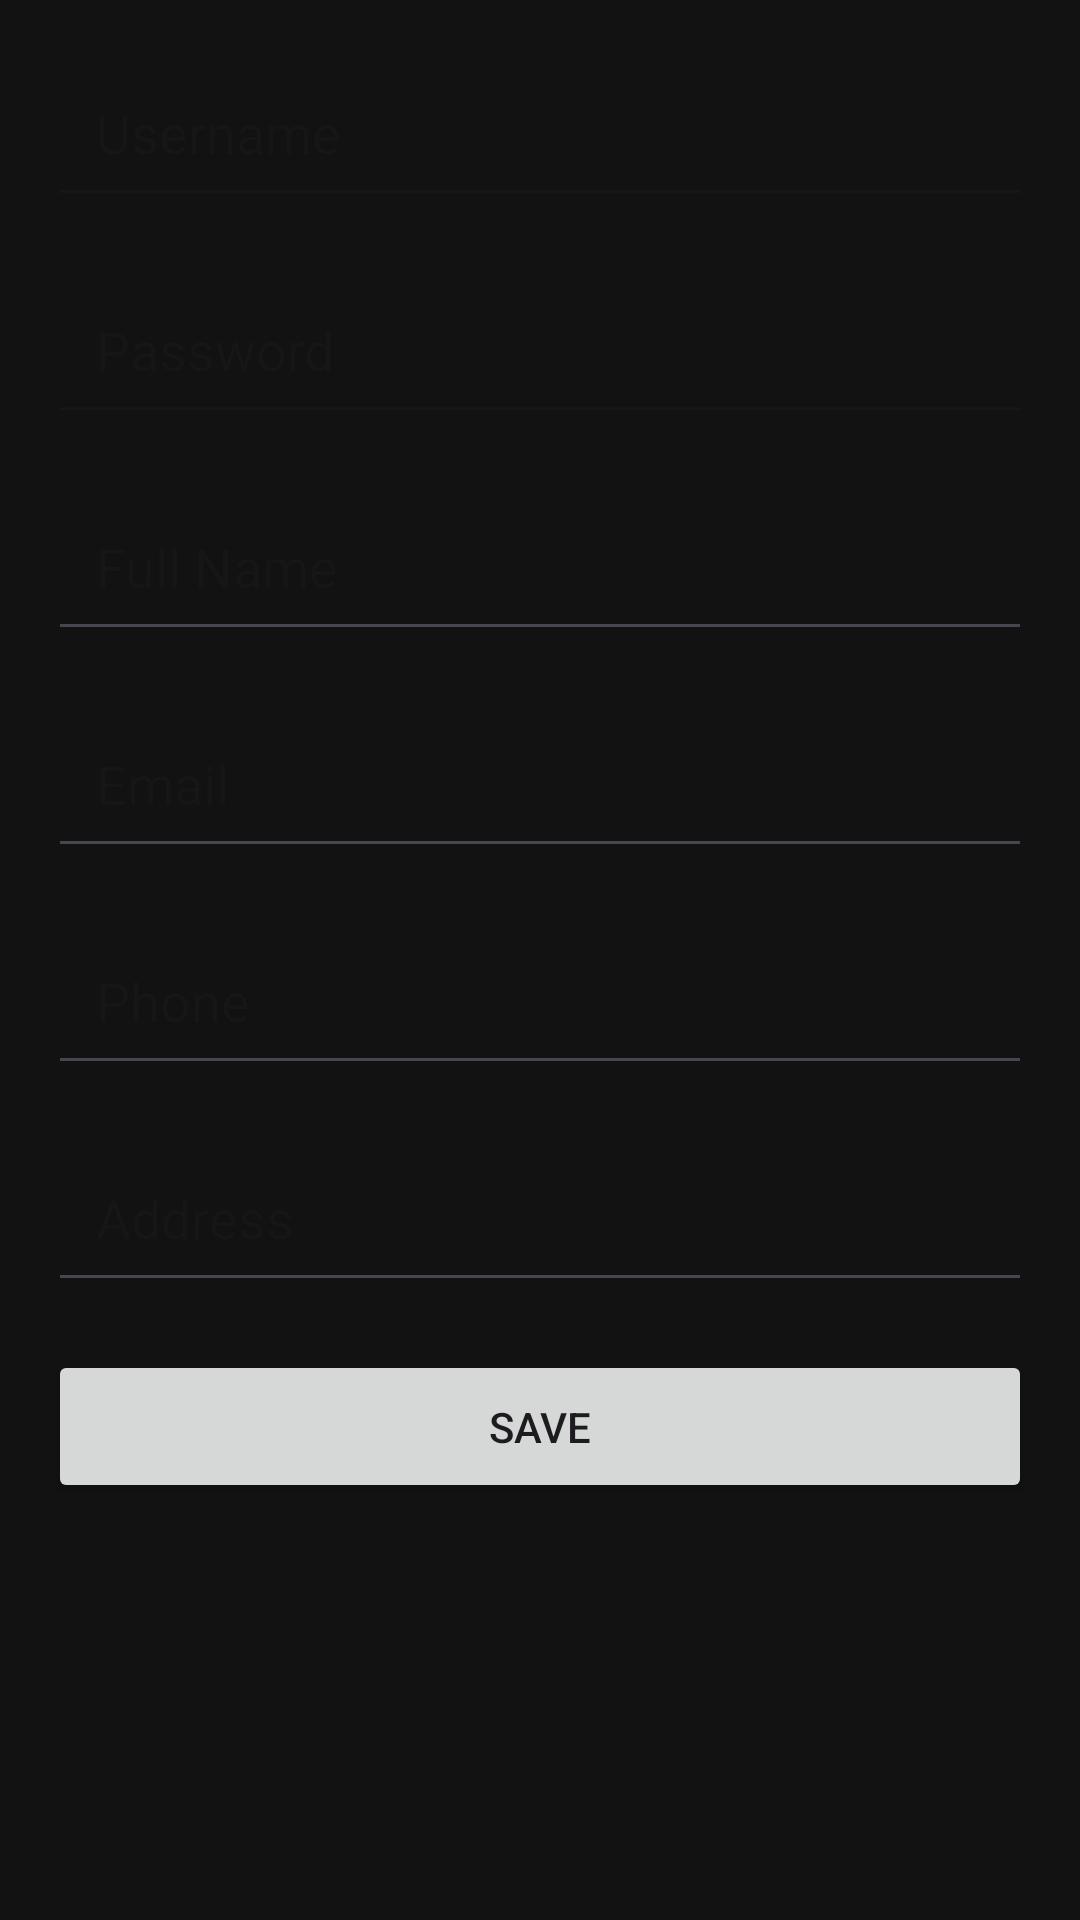

Reconstruct the res/layout file that produces this screen, plus the resources it refers to.
<!-- AndroidManifest.xml: application theme Theme.LoginSignupSql -->
<!-- res/layout/activity_customize_account.xml -->
<?xml version="1.0" encoding="utf-8"?>
<RelativeLayout xmlns:android="http://schemas.android.com/apk/res/android"
    xmlns:tools="http://schemas.android.com/tools"
    android:layout_width="match_parent"
    android:layout_height="match_parent"
    android:padding="16dp"
    android:background="@color/dark_gray"
    tools:context=".CustomizeAccountActivity">

    
    <EditText
        android:id="@+id/usernameEditText"
        android:layout_width="match_parent"
        android:layout_height="wrap_content"
        android:hint="Username"
        android:padding="16dp"
        android:layout_marginBottom="16dp"
        android:inputType="textPersonName"
        android:enabled="false"
        android:textColor="@color/white" />

    
    <EditText
        android:id="@+id/passwordEditText"
        android:layout_width="match_parent"
        android:layout_height="wrap_content"
        android:hint="Password"
        android:padding="16dp"
        android:layout_below="@id/usernameEditText"
        android:layout_marginBottom="16dp"
        android:inputType="text"
        android:enabled="false"
        android:textColor="@color/white" />

    
    <EditText
        android:id="@+id/fullnameEditText"
        android:layout_width="match_parent"
        android:layout_height="wrap_content"
        android:hint="Full Name"
        android:padding="16dp"
        android:layout_below="@id/passwordEditText"
        android:layout_marginBottom="16dp"
        android:inputType="textPersonName"
        android:textColor="@color/white" />

    
    <EditText
        android:id="@+id/emailEditText"
        android:layout_width="match_parent"
        android:layout_height="wrap_content"
        android:hint="Email"
        android:padding="16dp"
        android:layout_below="@id/fullnameEditText"
        android:layout_marginBottom="16dp"
        android:inputType="textEmailAddress"
        android:textColor="@color/white" />

    
    <EditText
        android:id="@+id/phoneEditText"
        android:layout_width="match_parent"
        android:layout_height="wrap_content"
        android:hint="Phone"
        android:padding="16dp"
        android:layout_below="@id/emailEditText"
        android:layout_marginBottom="16dp"
        android:inputType="phone"
        android:textColor="@color/white" />

    
    <EditText
        android:id="@+id/addressEditText"
        android:layout_width="match_parent"
        android:layout_height="wrap_content"
        android:hint="Address"
        android:padding="16dp"
        android:layout_below="@id/phoneEditText"
        android:layout_marginBottom="16dp"
        android:inputType="textPostalAddress"
        android:textColor="@color/white" />

    
    <Button
        android:id="@+id/saveButton"
        android:layout_width="match_parent"
        android:layout_height="wrap_content"
        android:text="Save"
        android:layout_below="@id/addressEditText"
        android:padding="16dp"
        style="@style/YellowButton" />
</RelativeLayout>
<!-- resources referenced by this layout -->
<resources>
  <color name="dark_gray">#121212</color>
  <color name="white">#FFFFFF</color>
  <style name="Theme.LoginSignupSql" parent="Base.Theme.LoginSignupSql" />
  <style name="Base.Theme.LoginSignupSql" parent="Theme.Material3.DayNight.NoActionBar">
          
          <item name="colorPrimary">@color/yellow</item>
          <item name="colorPrimaryVariant">@color/yellow</item>
          <item name="android:statusBarColor">@color/yellow</item>
      </style>
  <color name="yellow">#FFD700</color>
</resources>
